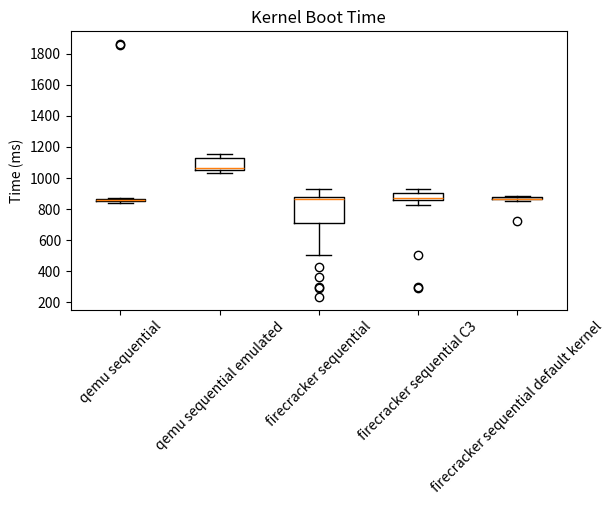

Reproduce this figure in Python. (Note: this script raises an exception after producing the figure.)
import numpy as np
import matplotlib.pyplot as plt

firecracker_sequential = [
	927.48300,
	886.07500,
	724.23700,
	677.63500,
	827.18300,
	869.90400,
	863.57600,
	366.07800,
	913.84300,
	851.78400,
	861.95500,
	894.33300,
	506.69100,
	863.79500,
	878.91900,
	428.19200,
	300.70300,
	882.32500,
	863.36400,
	563.08900,
	908.47500,
	867.60700,
	873.27500,
	234.84300,
	926.29900,
	877.94900,
	862.74200,
	526.01100,
	901.96100,
	859.73000,
	875.10100,
	747.47000,
	295.35300,
	874.85900,
	867.29300,
	525.60300,
	918.10900,
	865.40500,
	849.13900,
	915.19300
]

firecracker_sequential_C3 = [
	927.48300,
	886.07500,
	827.18300,
	869.90400,
	913.84300,
	851.78400,
	506.69100,
	863.79500,
	300.70300,
	882.32500,
	908.47500,
	867.60700,
	926.29900,
	877.94900,
	901.96100,
	859.73000,
	295.35300,
	874.85900,
	918.10900,
	865.40500
]

firecracker_sequential_default_kernel = [
	886.07500,
	724.23700,
	869.90400,
	863.57600,
	851.78400,
	861.95500,
	863.79500,
	878.91900,
	882.32500,
	863.36400,
	867.60700,
	873.27500,
	877.94900,
	862.74200,
	859.73000,
	875.10100,
	874.85900,
	867.29300,
	865.40500,
	849.13900
]

qemu_sequential_emulated = [
	1040.95300,
	1145.67800,
	1139.67400,
	1051.04500,
	1059.45200,
	1067.81100,
	1063.05900,
	1089.26000,
	1152.37600,
	1033.63700
]

qemu_sequential = [
	844.09100,
	860.92600,
	1857.71200,
	1862.11400,
	853.24500,
	870.04100,
	860.37100,
	853.40300,
	856.47700,
	841.76000
]



labels = ['qemu sequential','qemu sequential emulated','firecracker sequential','firecracker sequential C3','firecracker sequential default kernel']
y_pos = np.arange(len(labels))

data=[
	qemu_sequential,
	qemu_sequential_emulated,
	firecracker_sequential,
	firecracker_sequential_C3,
	firecracker_sequential_default_kernel
]

fig, ax = plt.subplots()
ax.set_title("Kernel Boot Time")
plt.ylabel('Time (ms)')
ax.boxplot(data, labels=labels)

plt.gcf().subplots_adjust(bottom=0.30)
plt.xticks(rotation=45)

#plt.show()
plt.savefig('plots/scripts/images/kernel-boot-time-sequential.png')